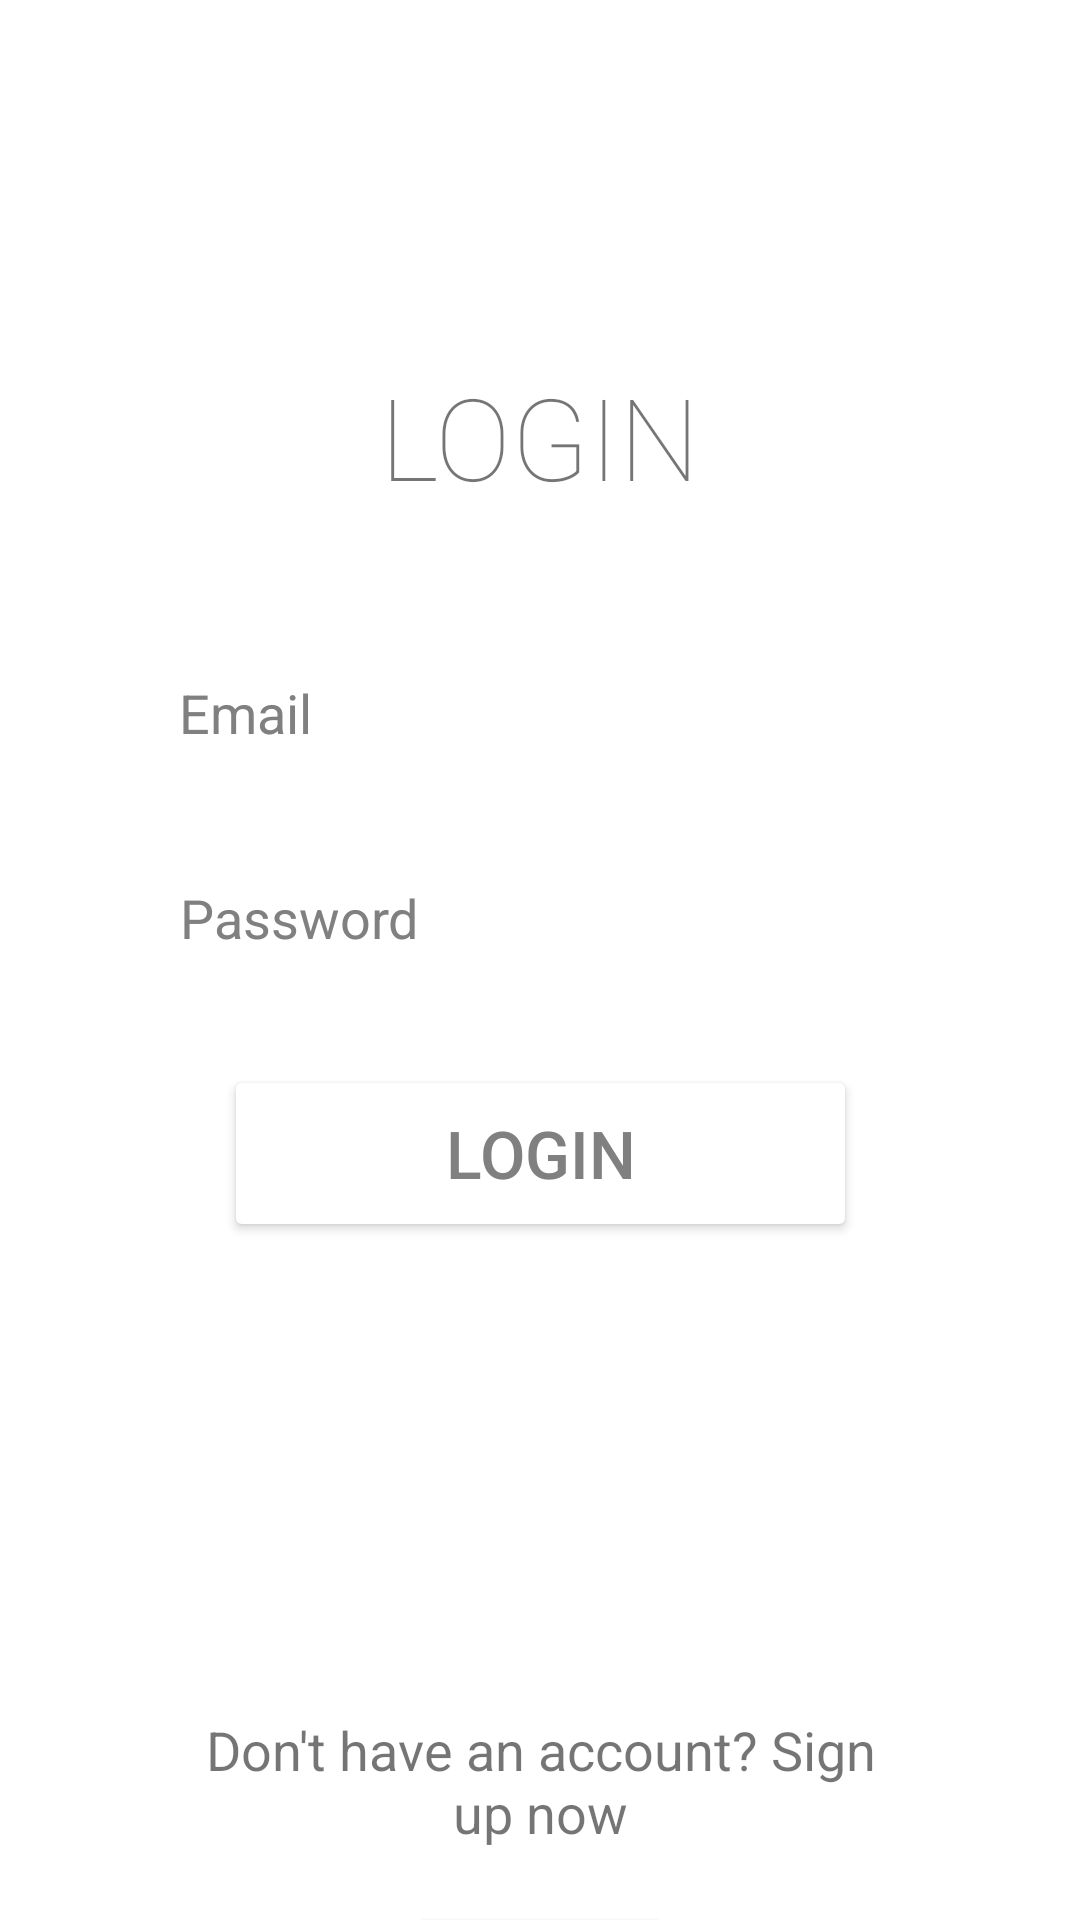

Here is an Android app screen rendered from its layout file. Give the layout XML and the strings, colors and styles it references.
<!-- AndroidManifest.xml: application theme Theme.AndroidCourseWork -->
<!-- res/layout/activity_login.xml -->
<?xml version="1.0" encoding="utf-8"?>
<androidx.constraintlayout.widget.ConstraintLayout xmlns:android="http://schemas.android.com/apk/res/android"
    xmlns:app="http://schemas.android.com/apk/res-auto"
    xmlns:tools="http://schemas.android.com/tools"
    android:layout_width="match_parent"
    android:layout_height="match_parent"
    android:background="@drawable/background"
    tools:context=".LoginActivity">

    <TextView
        android:id="@+id/loginTextView"
        android:layout_width="286dp"
        android:layout_height="48dp"
        android:layout_marginTop="120dp"
        android:fontFamily="sans-serif-thin"
        android:gravity="center"
        android:text="LOGIN"
        android:textSize="38sp"
        app:layout_constraintEnd_toEndOf="parent"
        app:layout_constraintHorizontal_bias="0.5"
        app:layout_constraintStart_toStartOf="parent"
        app:layout_constraintTop_toTopOf="parent" />

    <Button
        android:id="@+id/loginButton"
        android:layout_width="211dp"
        android:layout_height="59dp"
        android:layout_marginTop="20dp"
        android:backgroundTint="@color/white"
        android:text="LOGIN"
        android:textColor="@color/grey"
        android:textSize="22dp"
        app:cornerRadius="20dp"
        app:layout_constraintEnd_toEndOf="parent"
        app:layout_constraintHorizontal_bias="0.5"
        app:layout_constraintStart_toStartOf="parent"
        app:layout_constraintTop_toBottomOf="@+id/passwordLoginText" />

    <EditText
        android:id="@+id/passwordLoginText"
        android:layout_width="270dp"
        android:layout_height="58dp"
        android:layout_marginTop="10dp"
        android:background="@drawable/input"
        android:ems="10"
        android:hint="Password"
        android:icon="@drawable/baseline_password_24"
        android:inputType="textPassword"
        android:padding="15dp"
        android:textColorHint="@color/grey"
        app:layout_constraintEnd_toEndOf="parent"
        app:layout_constraintHorizontal_bias="0.5"
        app:layout_constraintStart_toStartOf="parent"
        app:layout_constraintTop_toBottomOf="@+id/emailLoginText" />

    <EditText
        android:id="@+id/emailLoginText"
        android:layout_width="271dp"
        android:layout_height="59dp"
        android:layout_marginTop="40dp"
        android:background="@drawable/input"
        android:ems="10"
        android:gravity="left|fill"
        android:hint="Email"
        android:inputType="textEmailAddress"
        android:padding="15dp"
        android:textColorHint="@color/grey"
        app:layout_constraintEnd_toEndOf="parent"
        app:layout_constraintHorizontal_bias="0.5"
        app:layout_constraintStart_toStartOf="parent"
        app:layout_constraintTop_toBottomOf="@+id/loginTextView" />

    <Button
        android:id="@+id/signUpButton"
        android:layout_width="wrap_content"
        android:layout_height="wrap_content"
        android:layout_marginTop="220dp"
        android:backgroundTint="@color/transparent"
        android:text="SIGN UP"
        android:textColor="@color/grey"
        android:textStyle="bold"
        app:cornerRadius="20dp"
        app:layout_constraintEnd_toEndOf="parent"
        app:layout_constraintHorizontal_bias="0.5"
        app:layout_constraintStart_toStartOf="parent"
        app:layout_constraintTop_toBottomOf="@+id/loginButton"
        tools:cornerRadius="15dp" />

    <TextView
        android:id="@+id/textView"
        android:layout_width="239dp"
        android:layout_height="56dp"
        android:layout_marginTop="150dp"
        android:gravity="center_horizontal"
        android:text="Don't have an account? Sign up now"
        android:textSize="18sp"
        app:layout_constraintBottom_toTopOf="@+id/signUpButton"
        app:layout_constraintEnd_toEndOf="parent"
        app:layout_constraintHorizontal_bias="0.5"
        app:layout_constraintStart_toStartOf="parent"
        app:layout_constraintTop_toBottomOf="@+id/loginButton" />

</androidx.constraintlayout.widget.ConstraintLayout>
<!-- resources referenced by this layout -->
<resources>
  <color name="grey">#808080</color>
  <color name="transparent">#00FFFFFF</color>
  <color name="white">#FFFFFFFF</color>
  <style name="Theme.AndroidCourseWork" parent="Theme.MaterialComponents.DayNight.DarkActionBar">
          
          <item name="colorPrimary">@color/purple_500</item>
          <item name="colorPrimaryVariant">@color/purple_700</item>
          <item name="colorOnPrimary">@color/white</item>
          
          <item name="colorSecondary">@color/teal_200</item>
          <item name="colorSecondaryVariant">@color/teal_700</item>
          <item name="colorOnSecondary">@color/black</item>
          
          <item name="android:statusBarColor">?attr/colorPrimaryVariant</item>
          
      </style>
  <color name="purple_500">#FF6200EE</color>
  <color name="purple_700">#FF3700B3</color>
  <color name="teal_200">#FF03DAC5</color>
  <color name="teal_700">#FF018786</color>
  <color name="black">#FF000000</color>
</resources>
